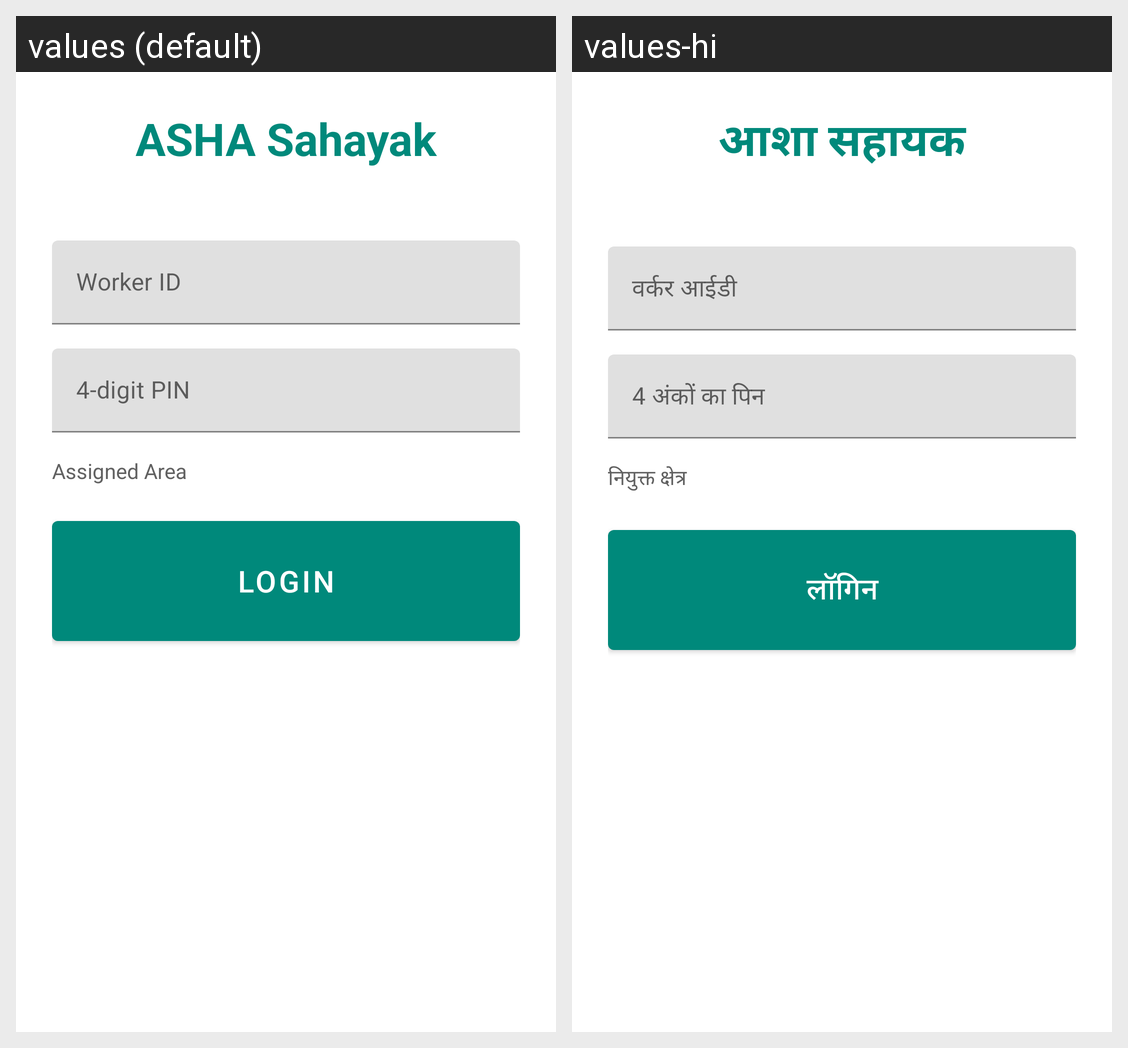

Strings drawn on this Android screen and how each of the app's shown locales translates them:
Android screen res/layout/login_activity.xml rendered under 2 locales, left to right: values (default), values-hi. Device: Nexus 5 (rendered at 1080×1920; each locale shown at half size, 540×960, under a caption strip naming it); theme Theme.AshaSahayak.
Strings drawn on this screen, with the default value and each locale's value (text and hints the layout hard-codes, and strings that could not be matched under every locale, appear in the picture but are not listed):

app_name
  values: ASHA Sahayak
  values-hi: आशा सहायक

worker_id
  values: Worker ID
  values-hi: वर्कर आईडी

pin
  values: 4-digit PIN
  values-hi: 4 अंकों का पिन

worker_details
  values: Assigned Area
  values-hi: नियुक्त क्षेत्र

login
  values: Login
  values-hi: लॉगिन
